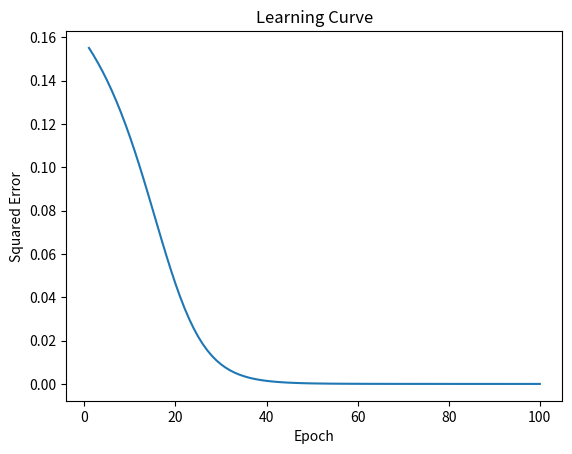

Recreate this plot in Python.
import math as m
import matplotlib.pyplot as plt

# initialize network as list of layers, and each layer as array of neurons with given weights 
network = list()
# last weight for each neuron is the bias 
hidden_layer = [{'weights':[0.74, 0.8, 0.35, 0.9]}, {'weights': [0.13, 0.4, 0.97, 0.45]}, 
{'weights': [0.68, 0.1, 0.96, 0.36]}]
network.append(hidden_layer)
output_layer = [{'weights': [0.35, 0.5, 0.9, 0.98]}, {'weights': [0.8, 0.13, 0.8, 0.92]}]
network.append(output_layer)

# activation = sum(weight_i * input_i) + bias

# calculate neuron activation for an input
def activate(weights, inputs):
    activation = weights[-1] # bias is last weight in weights array 
    for i in range(len(weights)-1): # in range of weights not including bias 
        activation += weights[i] * inputs[i]
    return activation

# calculate output using sigmoid function
# output = 1 / 1 + exp^(-activation)

# transfer neuron activation
def transfer(activation):
    return 1.0/(1.0 + m.exp(-activation))

def log(out):
    return -(m.log((1/out)-1))


# forward propagate input to a network output
def forward_propagate(network, row):
    inputs = row # initial input is row of training data
    for layer in network:
        new_inputs = [] # empty array for new inputs 
        for neuron in layer: 
            activation = activate(neuron['weights'], inputs) # calculates each neuron's activation
            neuron['output'] = transfer(activation) # calculates each neurons output
            new_inputs.append(neuron['output']) # appends outputs to array 
        inputs = new_inputs # outputs from previous layer become inputs to next layer 
    #out1 = log(inputs[0])
    #out2 = log(inputs[1])
    #out = [out1, out2]
    return inputs

# test forward propagation
row = [0.3, 0.5, 0.75]
output = forward_propagate(network, row)
print(output)
print('forward')
print(network)

# derivative = output * (1.0-output)
# calculate the derivative of a neuron output 
def transfer_derivative(output):
    return output * (1-output)

# backpropagate error and store in neurons
def backward_propagate_error(network, expected):
    for i in reversed(range(len(network))): # starts from the output layer anmd works backwards 
        layer = network[i] # represents each layer in the network
        errors = list()
        if i != len(network)-1: # if not output layer 
            for j in range(len(layer)): # iterates through each neuron in layer 
                error = 0.0
                for neuron in network[i+1]:
                    error += (neuron['weights'][j] * neuron['delta']) # calculates the hidden layer error 
                errors.append(error) # adds the errors to a list 
                
        else:
            for j in range(len(layer)): 
                neuron = layer[j] # represents each neuron in the layer 
                errors.append(neuron['output'] - expected[j]) # adds the result of the output error to erros list 
        for j in range(len(layer)):
            #neuron = layer[j]
            layer[j]['delta'] = errors[j] * transfer_derivative(neuron['output']) # calculates the delta error for each neuron 
    #return errors 

def update_weights(network, row, learning_rate): 
    for i in range(len(network)):
        inputs = row[:-1]
        if i != 0:
            inputs = [neuron['output'] for neuron in network[i - 1]]
        for neuron in network[i]:
            for j in range(len(inputs)):
                neuron['weights'][j] -= learning_rate * neuron['delta'] * inputs[j] # subtracts the errors from each weight 
            neuron['weights'][-1] -= learning_rate * neuron['delta'] 

def steps(epochs): # adds epoch values to an array 
    steps = []
    for i in range(epochs):
        steps.append(i+1)
    return steps 

# Train a network for a fixed number of epochs
def train_network(network, train, l_rate, epochs):
    sum_array = []
    for epoch in range(epochs): # iterate through specified number of epochs 
        error = 0
        for row in train: # for each setof training data 
            outputs = forward_propagate(network, row) # propagtes outputs training data
            #print(outputs)
            expected = row[-2:] # target outputs are last two values in row of data
            backward_propagate_error(network, expected) # calculate errors of each neuron
            update_weights(network, row, l_rate) # update weights in network 
            error += sum([(expected[i]-outputs[i]) for i in range(len(expected))]) # total mean squared sum error
            #error = error
            error = (error**2)*0.5 # squares the summed errors and divides by the number of outputs 
            
        sum_array.append(error) # adds errors to an array after each epoch
        print(network)
    return sum_array   
      
def softmax(out1, out2, out = True): # calculates probability distribution of outputs 
    if out == True:
        return m.exp(out1)/(m.exp(out1) + m.exp(out2)) # calcualtes for outout y1
    else:
        return m.exp(out2)/(m.exp(out2) + m.exp(out1)) # calculates for output y2

dataset = [[0.5, 1.0, 0.75, 1, 0],
[1.0, 0.5, 0.75, 1, 0],
[1.0, 1.0, 1.0, 1, 0],
[-0.01, 0.5, 0.25, 0, 1],
[0.5, -0.25, 0.13, 0, 1],
[0.01, 0.02, 0.05, 0, 1]]

sums = train_network(network, dataset, 0.1, 100)
step = steps(100)

plt.plot(step, sums)
plt.xlabel('Epoch')
plt.ylabel('Squared Error')
plt.title('Learning Curve')
plt.show()

row = [0.3, 0.7, 0.9]
outputs = forward_propagate(network, row)
print(outputs)
out1 = outputs[0]
out2 = outputs[1]
prob1 = softmax(out1, out2, True)
prob2 = softmax(out1, out2, False)
print(prob1, prob2)

# make a prediction with a network
def predict(network, row): # takes network and and input parameters 
    outputs = forward_propagate(network, row) # calculates output 
    for i in range(len(outputs)): # iterates through two output values 
        if outputs[i] >= 0.5: # rounds up the output to 1 
            outputs[i] = 1
        else:
            outputs[i] = 0 # if output is less than 0.5 it rounds down 
    return outputs
    #print(network)
    
for row in dataset: # for each row in dataset 
    prediction = predict(network, row) 
    print("Expected = %s, Got = %s" % (row[-2:], prediction)) # print expected outputs and actual outputs comparison




